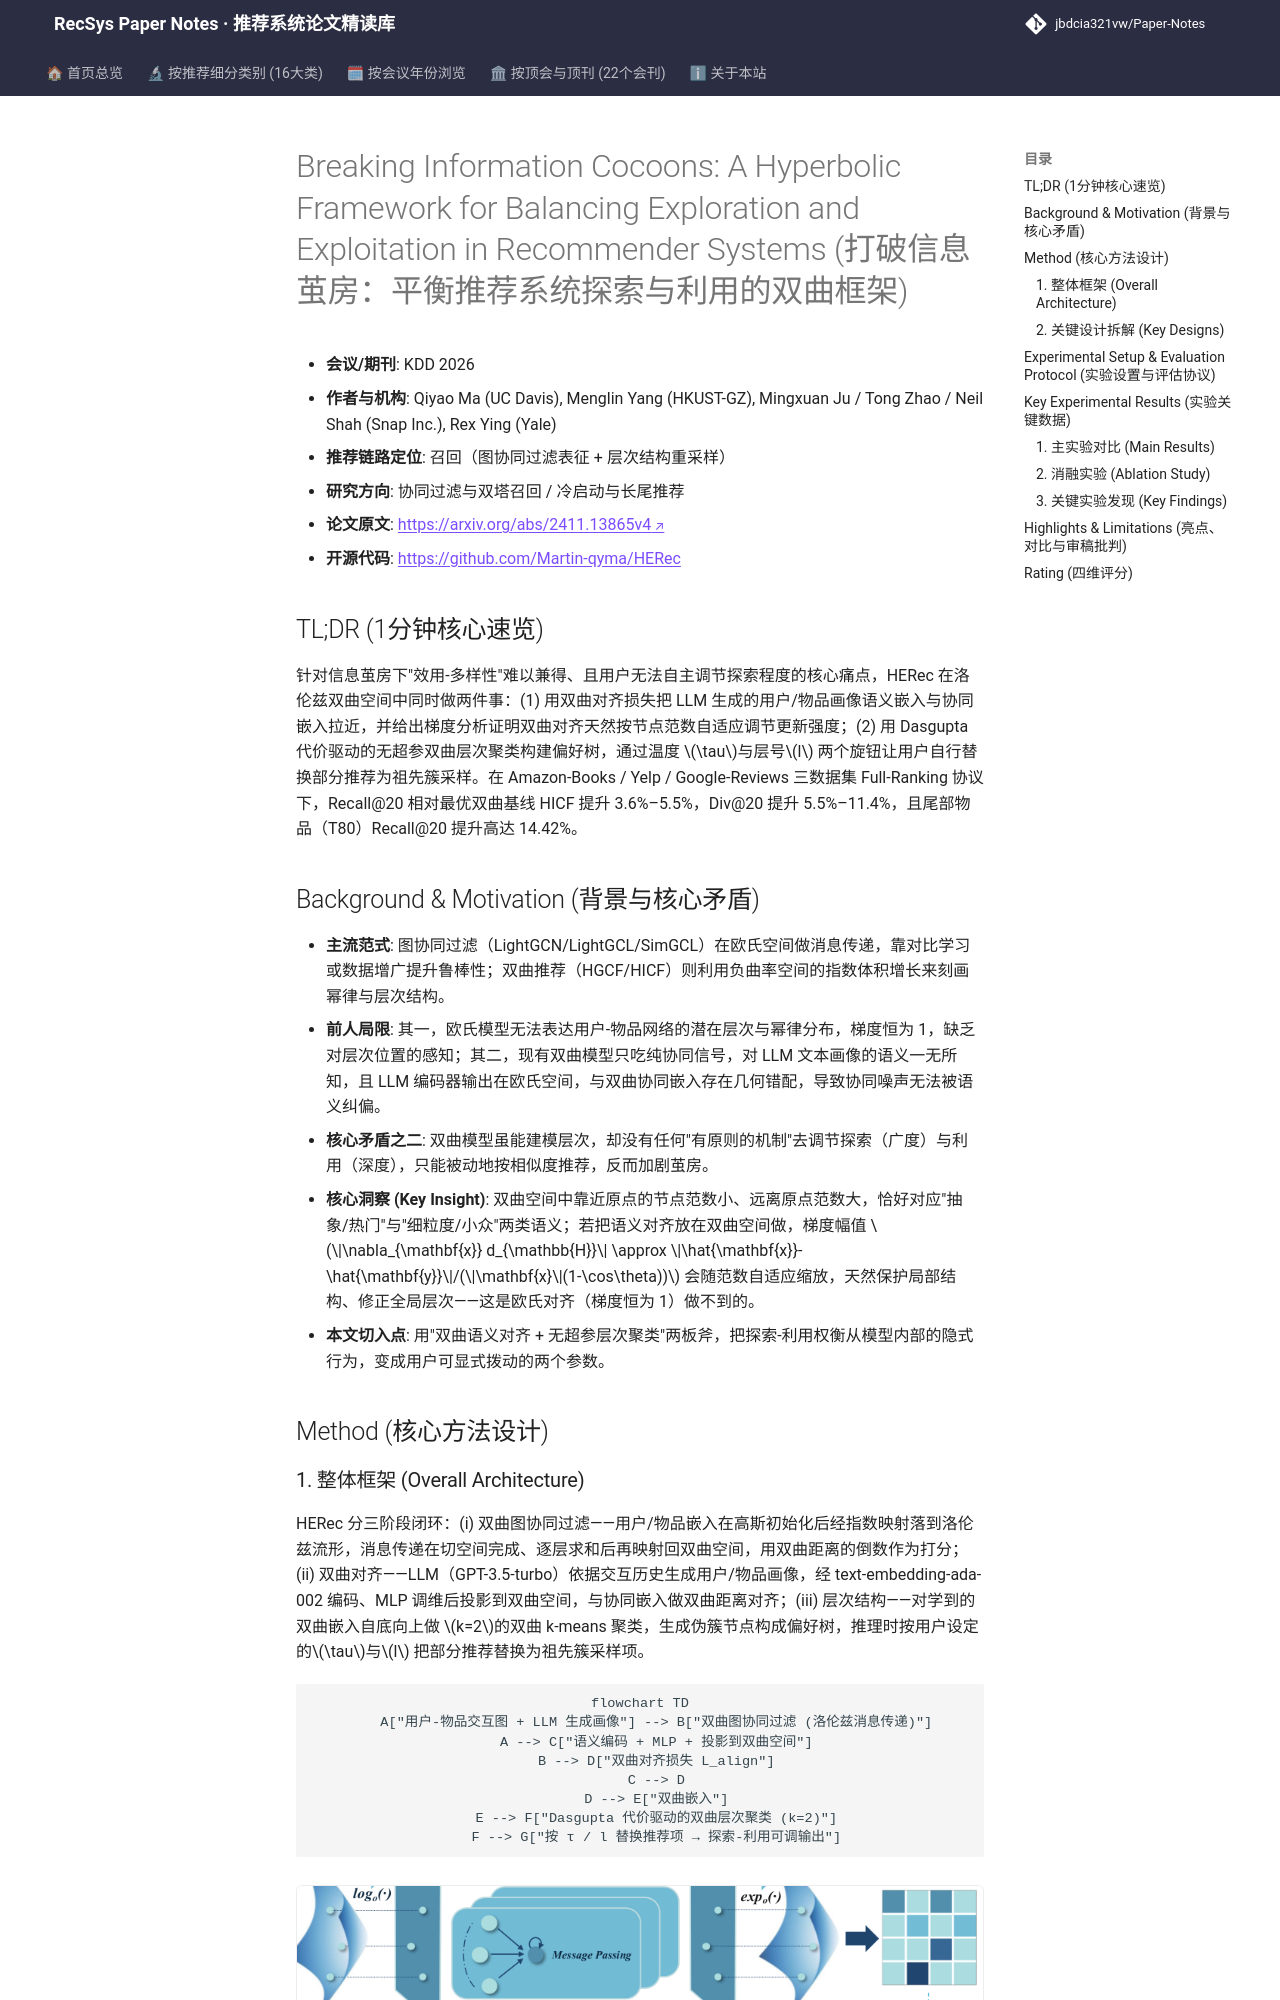

repository: jbdcia321vw/Paper-Notes · page: venues/KDD/2026/collaborative_filtering/breaking_information_cocoons_a_hyperbolic_framework_for_balancing_explorati/index.html · generator: mkdocs

---
title: "[Paper Note] Breaking Information Cocoons: A Hyperbolic Framework for Balancing Exploration and Exploitation in Recommender Systems"
description: "[KDD 2026][协同过滤与双塔召回] 洛伦兹双曲空间对齐 LLM 语义与协同信号，并用 Dasgupta 代价驱动的无超参层次聚类实现用户可调探索-利用权衡，效用最高 +5.49%、多样性 +11.39%。"
tags:
  - KDD 2026
  - 协同过滤与双塔召回
  - 召回
  - 双曲图神经网络
  - 层次聚类与探索利用
  - 语义-协同对齐
date: 2026-11-13
venue: KDD
year: 2026
paper_url: "https://arxiv.org/abs/2411.13865"
code_url: "https://github.com/Martin-qyma/HERec"
categories:
  - collaborative_filtering
  - cold_start_rec
---

# Breaking Information Cocoons: A Hyperbolic Framework for Balancing Exploration and Exploitation in Recommender Systems (打破信息茧房：平衡推荐系统探索与利用的双曲框架)

- **会议/期刊**: KDD 2026
- **作者与机构**: Qiyao Ma (UC Davis), Menglin Yang (HKUST-GZ), Mingxuan Ju / Tong Zhao / Neil Shah (Snap Inc.), Rex Ying (Yale)
- **推荐链路定位**: 召回（图协同过滤表征 + 层次结构重采样）
- **研究方向**: 协同过滤与双塔召回 / 冷启动与长尾推荐
- **论文原文**: [https://arxiv.org/abs/2411.13865v4](https://arxiv.org/abs/2411.13865v4)
- **开源代码**: [https://github.com/Martin-qyma/HERec](https://github.com/Martin-qyma/HERec)

## TL;DR (1分钟核心速览)

针对信息茧房下"效用-多样性"难以兼得、且用户无法自主调节探索程度的核心痛点，HERec 在洛伦兹双曲空间中同时做两件事：(1) 用双曲对齐损失把 LLM 生成的用户/物品画像语义嵌入与协同嵌入拉近，并给出梯度分析证明双曲对齐天然按节点范数自适应调节更新强度；(2) 用 Dasgupta 代价驱动的无超参双曲层次聚类构建偏好树，通过温度 $\tau$与层号$l$ 两个旋钮让用户自行替换部分推荐为祖先簇采样。在 Amazon-Books / Yelp / Google-Reviews 三数据集 Full-Ranking 协议下，Recall@20 相对最优双曲基线 HICF 提升 3.6%–5.5%，Div@20 提升 5.5%–11.4%，且尾部物品（T80）Recall@20 提升高达 14.42%。

## Background & Motivation (背景与核心矛盾)

- **主流范式**: 图协同过滤（LightGCN/LightGCL/SimGCL）在欧氏空间做消息传递，靠对比学习或数据增广提升鲁棒性；双曲推荐（HGCF/HICF）则利用负曲率空间的指数体积增长来刻画幂律与层次结构。
- **前人局限**: 其一，欧氏模型无法表达用户-物品网络的潜在层次与幂律分布，梯度恒为 1，缺乏对层次位置的感知；其二，现有双曲模型只吃纯协同信号，对 LLM 文本画像的语义一无所知，且 LLM 编码器输出在欧氏空间，与双曲协同嵌入存在几何错配，导致协同噪声无法被语义纠偏。
- **核心矛盾之二**: 双曲模型虽能建模层次，却没有任何"有原则的机制"去调节探索（广度）与利用（深度），只能被动地按相似度推荐，反而加剧茧房。
- **核心洞察 (Key Insight)**: 双曲空间中靠近原点的节点范数小、远离原点范数大，恰好对应"抽象/热门"与"细粒度/小众"两类语义；若把语义对齐放在双曲空间做，梯度幅值 $\|\nabla_{\mathbf{x}} d_{\mathbb{H}}\| \approx \|\hat{\mathbf{x}}-\hat{\mathbf{y}}\|/(\|\mathbf{x}\|(1-\cos\theta))$ 会随范数自适应缩放，天然保护局部结构、修正全局层次——这是欧氏对齐（梯度恒为 1）做不到的。
- **本文切入点**: 用"双曲语义对齐 + 无超参层次聚类"两板斧，把探索-利用权衡从模型内部的隐式行为，变成用户可显式拨动的两个参数。

## Method (核心方法设计)
